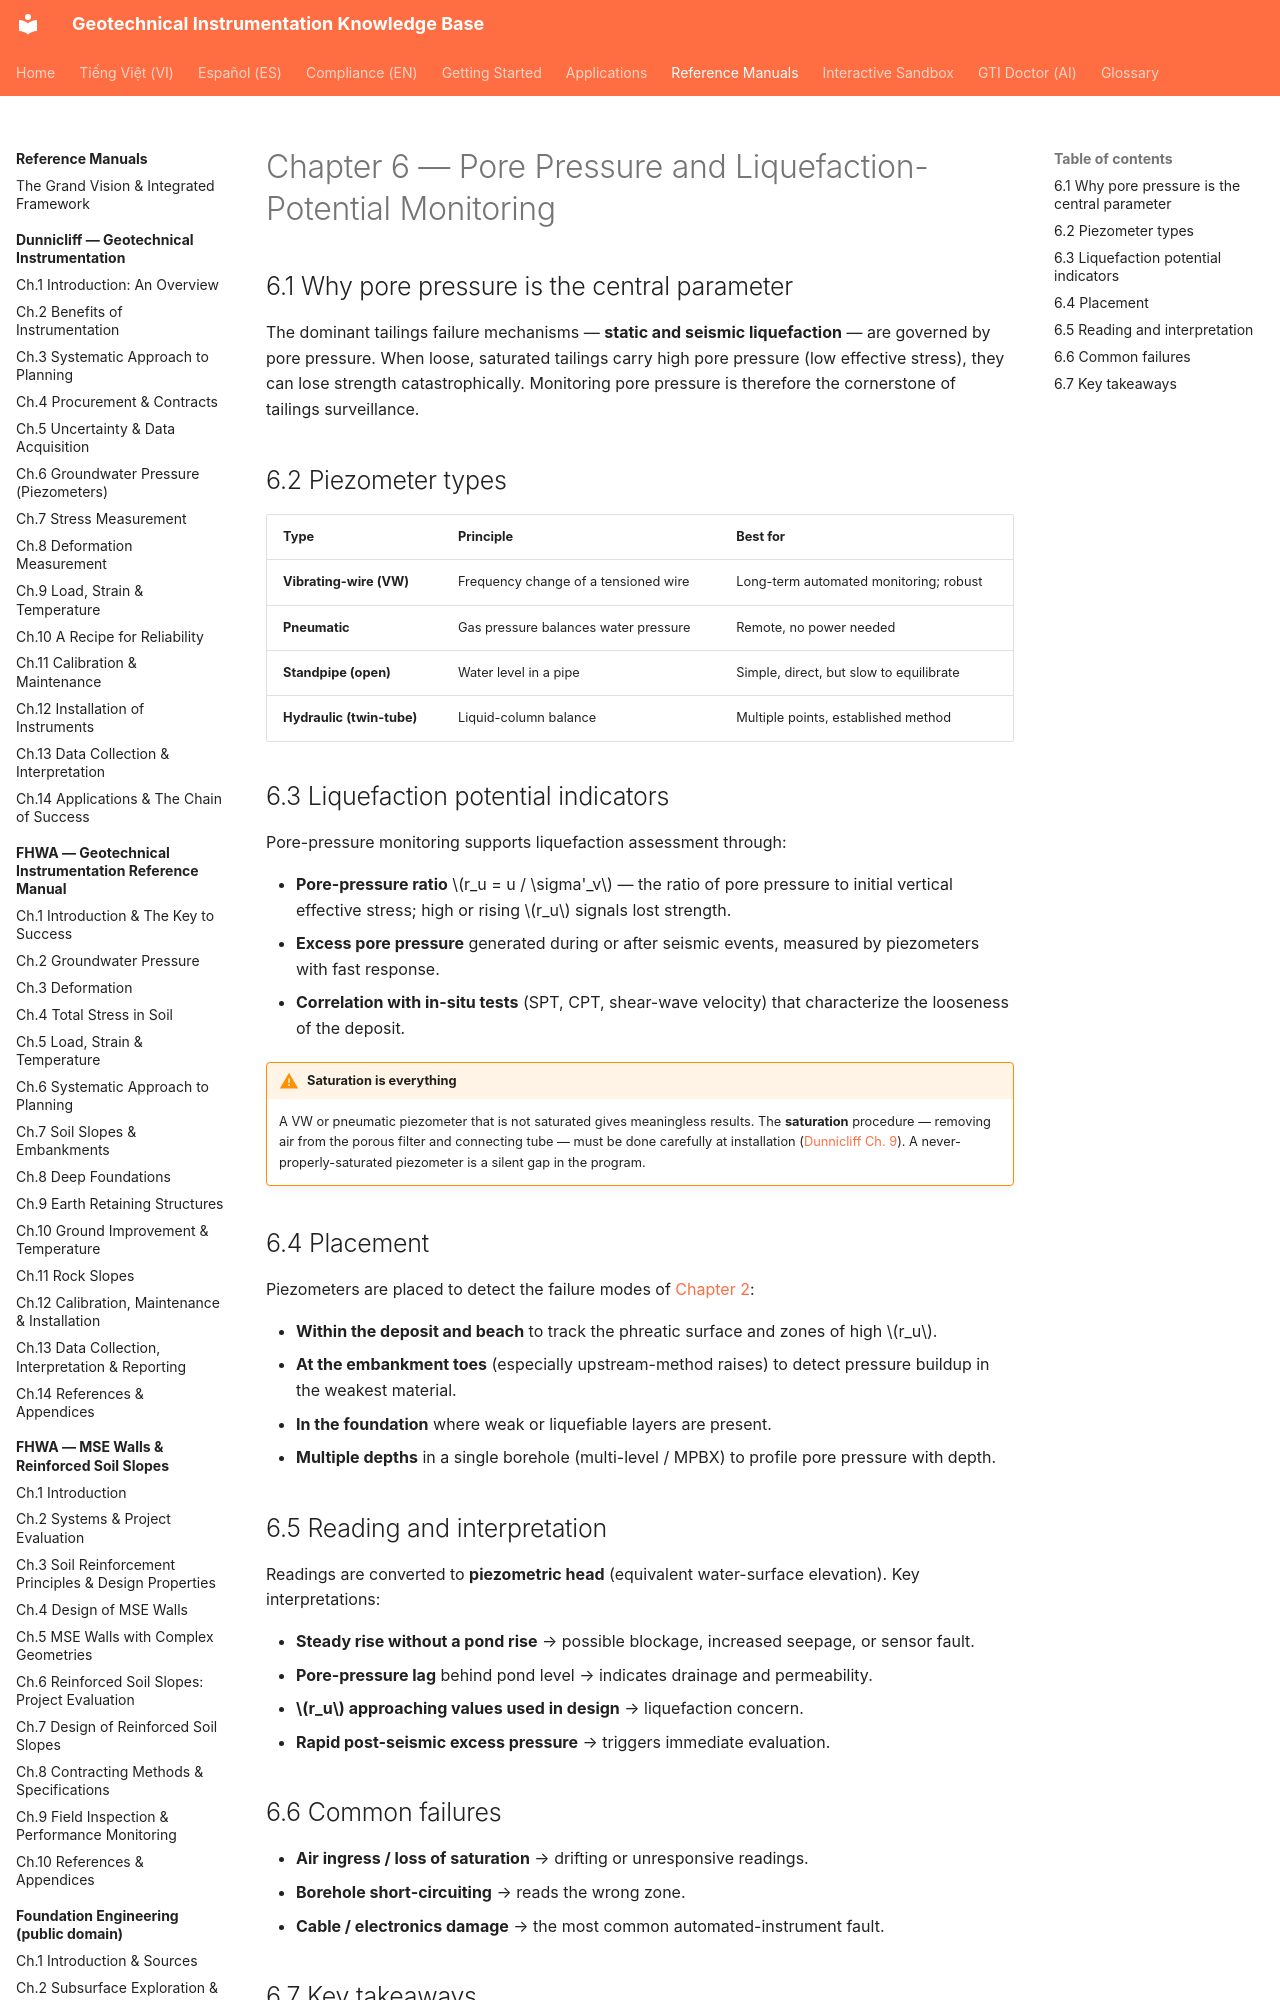

repository: geoinst/geoinst.github.io · page: reference-manuals/tailings-dam-safety/chapter-06-pore-pressure/index.html · generator: mkdocs

---
lang: en
lang_alt: vi/reference-manuals/tailings-dam-safety/chapter-06-pore-pressure/
---
# Chapter 6 — Pore Pressure and Liquefaction-Potential Monitoring

## 6.1 Why pore pressure is the central parameter

The dominant tailings failure mechanisms — **static and seismic liquefaction** —
are governed by pore pressure. When loose, saturated tailings carry high pore
pressure (low effective stress), they can lose strength catastrophically.
Monitoring pore pressure is therefore the cornerstone of tailings surveillance.
